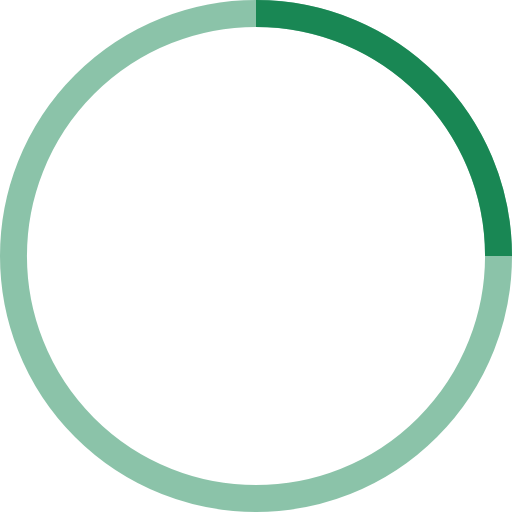
t = 0.00 s
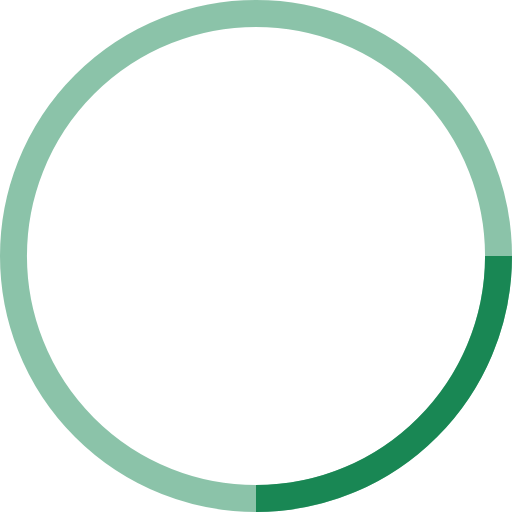
t = 0.25 s
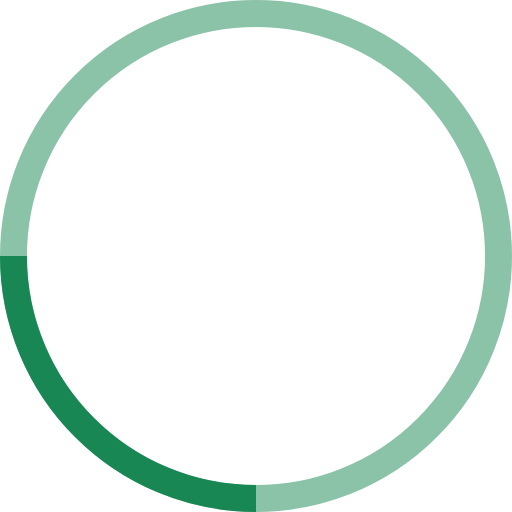
t = 0.50 s
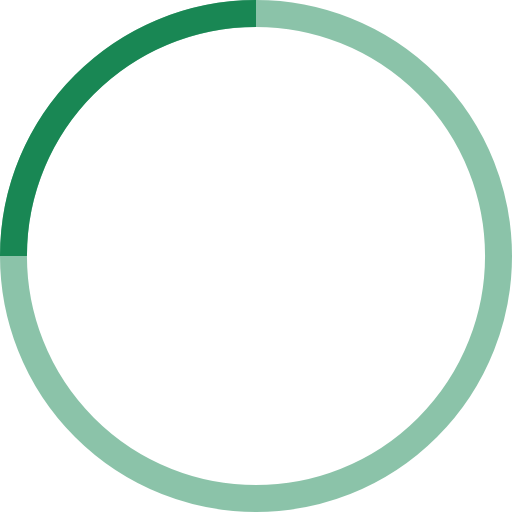
t = 0.75 s

The animated SVG that drew these frames (rendered in a browser with its animation timeline set to each time). Animation: 1 SMIL element (animateTransform=1); one cycle of 1.00 s, repeats indefinitely.

<!-- By Sam Herbert (@sherb), for everyone. More @ http://goo.gl/7AJzbL -->
<svg width="38" height="38" viewBox="0 0 38 38" xmlns="http://www.w3.org/2000/svg" stroke="#198754">
    <g fill="none" fill-rule="evenodd">
        <g transform="translate(1 1)" stroke-width="2">
            <circle stroke-opacity=".5" cx="18" cy="18" r="18"/>
            <path d="M36 18c0-9.94-8.06-18-18-18">
                <animateTransform
                    attributeName="transform"
                    type="rotate"
                    from="0 18 18"
                    to="360 18 18"
                    dur="1s"
                    repeatCount="indefinite"/>
            </path>
        </g>
    </g>
</svg>
